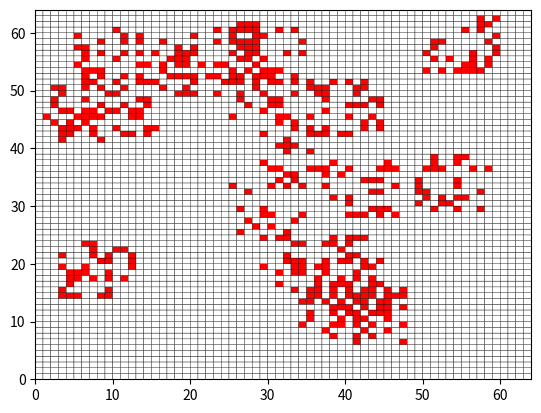

Reproduce this figure in Python.
import numpy as np
import matplotlib.pyplot as plt
import matplotlib.colors as colors
import random
from itertools import product

ALIVE = 1
DEAD = 0

# Creates an n x n world with randomly generated clusters of living entities
# n: the size of the world
# cluster_n: the size of each cluster
# clusters: the number of clusters to generate
# threshold: the probability) of a living entity in each coordinate of a cluster
def init_world(n = 16, cluster_n = 4, clusters = 3, threshold = 0.25):
    world = np.zeros((n, n), dtype=int)

    for i in range(0, clusters):
        x = random.randint(0, n - cluster_n)
        y = random.randint(0, n - cluster_n)
        for world_x in range(x, x + cluster_n):
            for world_y in range(y, y + cluster_n):
                if random.uniform(0, 1) >= (1 - threshold):
                    world[world_x, world_y] = ALIVE

    return world

def update_cell(world, x, y):
    num_alive = 0
    current_state = world[x,y]

    #count neighbors
    x_range = range(max(x - 1, 0), min(x + 1, world.shape[0] - 1) + 1)
    y_range = range(max(y - 1, 0), min(y + 1, world.shape[1] - 1) + 1)

    for cell_x, cell_y in product(x_range, y_range):
        if (not (cell_x, cell_y) == (x, y) and world[cell_x, cell_y] == ALIVE):
            num_alive += 1

    if (current_state == DEAD and not num_alive == 3):
        return DEAD
    elif (current_state == ALIVE and (num_alive < 2 or num_alive > 3)):
        return DEAD
    else:
        return ALIVE

def count_alive(world):
    pass

def count_dead(world):
    pass

#brute force implementation for now, need to optimize
def timestep(world):
    rows = world.shape[0]
    cols = world.shape[1]

    new_state = np.zeros((rows, cols), dtype=int)
    for x in range(0, rows):
        for y in range(0, cols):
            new_state[x,y] = update_cell(world, x, y)

    return new_state

def plot_world(world):
    cmap = colors.ListedColormap(['white', 'red'])
    plt.pcolor(world, cmap=cmap, edgecolor="black")
    plt.axis('square')
    plt.show()

def timeseries(world, num_steps):
    simulation_steps = [world]
    for i in range(0, num_steps):
        world = timestep(world)
        simulation_steps.append(world)

    return simulation_steps

world = init_world(n = 64, cluster_n = 10, clusters = 20)
series = timeseries(world, 100)

# allows for scrolling through a timeseries using the left and right arrow keys
def key_event(e):
    global curr_pos

    if e.key == "right" and curr_pos < len(series) - 1:
        curr_pos = curr_pos + 1
    elif e.key == "left" and curr_pos > 0:
        curr_pos = curr_pos - 1
    else:
        return

    ax.cla()
    ax.pcolor(series[curr_pos], cmap=colors.ListedColormap(['white', 'red']), edgecolor='black')
    fig.canvas.draw()

curr_pos = 0
fig = plt.figure()
fig.canvas.mpl_connect('key_press_event', key_event)
ax = fig.add_subplot(111)
ax.pcolor(series[curr_pos], cmap=colors.ListedColormap(['white', 'red']), edgecolor='black')
plt.show()